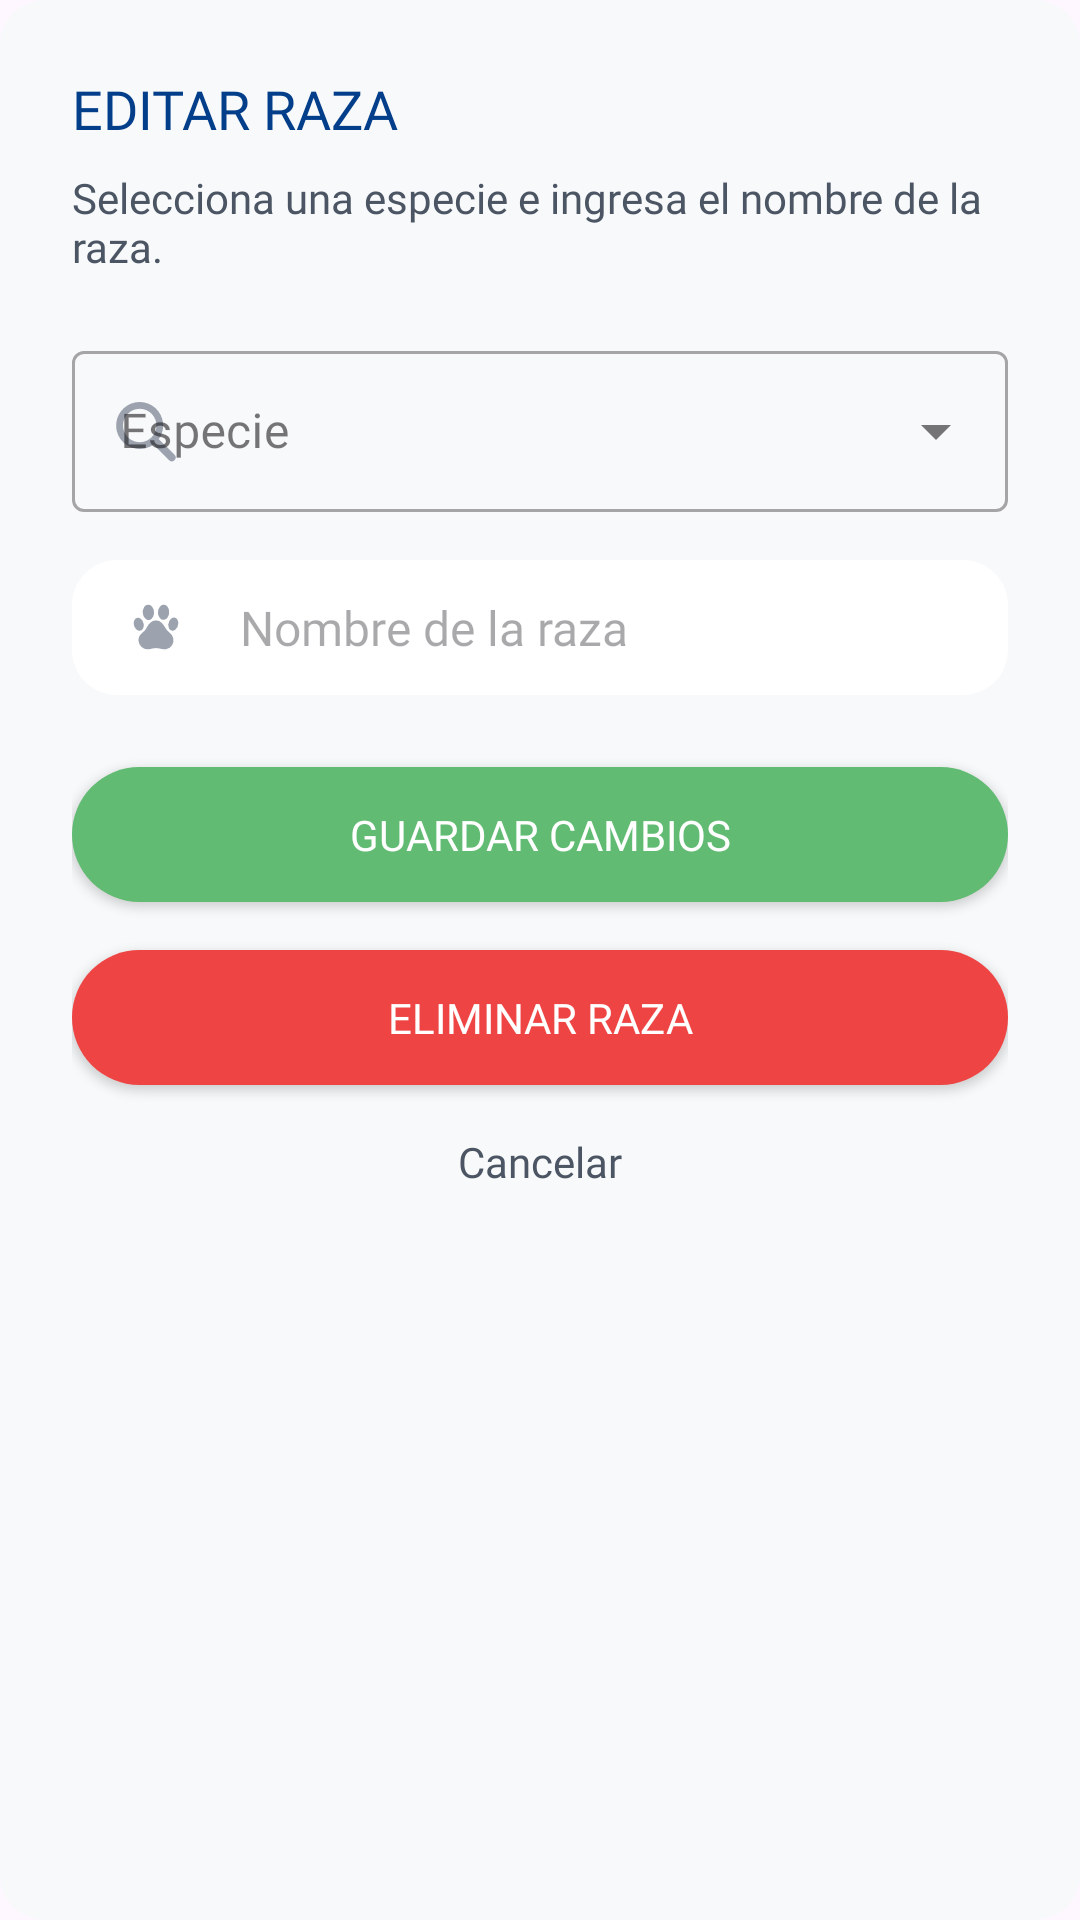

The Android layout XML behind this screen, and the referenced resources:
<!-- AndroidManifest.xml: application theme Theme.ProyectoVeterinaria -->
<!-- res/layout/dialog_editar_raza.xml -->
<?xml version="1.0" encoding="utf-8"?>
<androidx.constraintlayout.widget.ConstraintLayout
    xmlns:android="http://schemas.android.com/apk/res/android"
    xmlns:app="http://schemas.android.com/apk/res-auto"
    android:layout_width="match_parent"
    android:layout_height="wrap_content"
    android:padding="24dp"
    android:background="@drawable/bg_input_rounded"
    android:backgroundTint="@color/brand_background">

    <TextView
        android:id="@+id/tvTituloDialog"
        android:layout_width="wrap_content"
        android:layout_height="wrap_content"
        android:text="EDITAR RAZA"
        android:fontFamily="@font/montserrat_bold"
        android:textColor="#023E8A"
        android:textSize="18sp"
        app:layout_constraintTop_toTopOf="parent"
        app:layout_constraintStart_toStartOf="parent" />

    <TextView
        android:id="@+id/tvInstrucciones"
        android:layout_width="0dp"
        android:layout_height="wrap_content"
        android:layout_marginTop="8dp"
        android:text="Selecciona una especie e ingresa el nombre de la raza."
        android:fontFamily="@font/montserrat"
        android:textColor="#4B5563"
        android:textSize="14sp"
        app:layout_constraintTop_toBottomOf="@id/tvTituloDialog"
        app:layout_constraintStart_toStartOf="parent"
        app:layout_constraintEnd_toEndOf="parent" />

    <com.google.android.material.textfield.TextInputLayout
        android:id="@+id/tilEspecie"
        style="@style/Widget.MaterialComponents.TextInputLayout.OutlinedBox.ExposedDropdownMenu"
        android:layout_width="0dp"
        android:layout_height="wrap_content"
        android:layout_marginTop="20dp"
        android:hint="Especie"
        app:startIconDrawable="@drawable/ic_search"
        app:startIconTint="#9CA3AF"
        app:layout_constraintEnd_toEndOf="parent"
        app:layout_constraintStart_toStartOf="parent"
        app:layout_constraintTop_toBottomOf="@id/tvInstrucciones">

        <AutoCompleteTextView
            android:id="@+id/actvEspecie"
            android:layout_width="match_parent"
            android:layout_height="wrap_content"
            android:inputType="none"
            android:fontFamily="@font/montserrat"
            android:padding="16dp" />
    </com.google.android.material.textfield.TextInputLayout>

    <EditText
        android:id="@+id/etNombreRaza"
        android:layout_width="0dp"
        android:layout_height="45dp"
        android:layout_marginTop="16dp"
        android:background="@drawable/bg_input_rounded"
        android:drawableStart="@drawable/ic_pet"
        android:textSize="16sp"
        android:drawablePadding="16dp"
        android:drawableTint="#9CA3AF"
        android:hint="Nombre de la raza"
        android:inputType="textCapSentences"
        android:paddingHorizontal="16dp"
        android:fontFamily="@font/montserrat"
        app:layout_constraintTop_toBottomOf="@id/tilEspecie"
        app:layout_constraintStart_toStartOf="parent"
        app:layout_constraintEnd_toEndOf="parent" />

    <Button
        android:id="@+id/btnGuardarEdicion"
        android:layout_width="0dp"
        android:layout_height="45dp"
        android:layout_marginTop="24dp"
        android:background="@drawable/bg_button_rounded"
        android:text="GUARDAR CAMBIOS"
        android:textColor="#FFFFFF"
        android:fontFamily="@font/montserrat_bold"
        app:backgroundTint="@null"
        app:layout_constraintTop_toBottomOf="@id/etNombreRaza"
        app:layout_constraintStart_toStartOf="parent"
        app:layout_constraintEnd_toEndOf="parent" />

    <Button
        android:id="@+id/btnEliminar"
        android:layout_width="0dp"
        android:layout_height="45dp"
        android:layout_marginTop="16dp"
        android:background="@drawable/bg_button_rounded_red"
        android:text="ELIMINAR RAZA"
        android:textColor="#FFFFFF"
        android:fontFamily="@font/montserrat_bold"
        app:backgroundTint="@null"
        app:layout_constraintTop_toBottomOf="@id/btnGuardarEdicion"
        app:layout_constraintStart_toStartOf="parent"
        app:layout_constraintEnd_toEndOf="parent" />

    <TextView
        android:id="@+id/btnCancelarEdicion"
        android:layout_width="wrap_content"
        android:layout_height="wrap_content"
        android:layout_marginTop="16dp"
        android:text="Cancelar"
        android:fontFamily="@font/montserrat_bold"
        android:textColor="#4B5563"
        app:layout_constraintTop_toBottomOf="@id/btnEliminar"
        app:layout_constraintStart_toStartOf="parent"
        app:layout_constraintEnd_toEndOf="parent" />

</androidx.constraintlayout.widget.ConstraintLayout>
<!-- resources referenced by this layout -->
<resources>
  <color name="brand_background">#F8F9FA</color>
  <!-- drawable bg_button_rounded (drawable) -->
  <?xml version="1.0" encoding="utf-8"?>
  <shape xmlns:android="http://schemas.android.com/apk/res/android">
      <solid android:color="#61bb72" /> <corners android:radius="25dp" />
  </shape>
  <!-- drawable bg_button_rounded_red (drawable) -->
  <?xml version="1.0" encoding="utf-8"?>
  <shape xmlns:android="http://schemas.android.com/apk/res/android">
      <solid android:color="@color/error_red" /> <corners android:radius="25dp" />
  </shape>
  <!-- drawable bg_input_rounded (drawable) -->
  <?xml version="1.0" encoding="utf-8"?>
  <shape xmlns:android="http://schemas.android.com/apk/res/android">
      <solid android:color="#FFFFFF" /> <corners android:radius="15dp" />
  </shape>
  <!-- drawable ic_pet (drawable) -->
  <vector xmlns:android="http://schemas.android.com/apk/res/android"
      android:width="24dp"
      android:height="24dp"
      android:viewportWidth="24"
      android:viewportHeight="24">
    <path
        android:fillColor="#FF000000"
        android:pathData="M6.16,16.49A3.15,3.15 0,0 1,7.35 14l0.76,-0.65A4.68,4.68 0,0 0,9 12a5,5 0,0 1,1.25 -1.56,2.68 2.68,0 0,1 3.67,0.2A5.84,5.84 0,0 1,15 12.1a5.23,5.23 0,0 0,1.54 1.8,3.12 3.12,0 0,1 1.2,1.82A3,3 0,0 1,15.4 19.4,3.67 3.67,0 0,1 14,19.34c-0.48,-0.09 -1,-0.19 -1.43,-0.27a4.81,4.81 0,0 0,-1.77 0.12,7.75 7.75,0 0,1 -1.66,0.25 3,3 0,0 1,-2.91 -2.56C6.17,16.73 6.17,16.59 6.16,16.49Z"/>
    <path
        android:fillColor="#FF000000"
        android:pathData="M12.64,7.16a3.14,3.14 0,0 1,0.66 -1.94,1.65 1.65,0 0,1 1.16,-0.66 1.5,1.5 0,0 1,1.33 0.61,2.68 2.68,0 0,1 0.59,1.62 3.08,3.08 0,0 1,-0.57 2.08,1.75 1.75,0 0,1 -1.05,0.72A1.48,1.48 0,0 1,13.28 9,2.92 2.92,0 0,1 12.64,7.16Z"/>
    <path
        android:fillColor="#FF000000"
        android:pathData="M11.36,7.23a2.78,2.78 0,0 1,-0.8 2,1.44 1.44,0 0,1 -1.92,0.11 2.53,2.53 0,0 1,-1 -1.62,3.06 3.06,0 0,1 0.4,-2.34A1.54,1.54 0,0 1,9.5 4.56a1.62,1.62 0,0 1,1.22 0.69A3.17,3.17 0,0 1,11.36 7.23Z"/>
    <path
        android:fillColor="#FF000000"
        android:pathData="M4.58,10.93a2.5,2.5 0,0 1,0.25 -1.25,1.3 1.3,0 0,1 1.93,-0.52 2.56,2.56 0,0 1,1.11 1.75,2.56 2.56,0 0,1 -0.14,1.47 1.34,1.34 0,0 1,-1.36 0.88,1.72 1.72,0 0,1 -1.09,-0.61A2.78,2.78 0,0 1,4.58 10.93Z"/>
    <path
        android:fillColor="#FF000000"
        android:pathData="M19.42,10.94a2.64,2.64 0,0 1,-1.06 2,1.3 1.3,0 0,1 -2.05,-0.53 2.62,2.62 0,0 1,0.11 -2.36,2.17 2.17,0 0,1 0.89,-1 1.28,1.28 0,0 1,1.82 0.49A2.43,2.43 0,0 1,19.42 10.94Z"/>
  </vector>
  <!-- drawable ic_search (drawable) -->
  <vector xmlns:android="http://schemas.android.com/apk/res/android"
      android:width="24dp"
      android:height="24dp"
      android:viewportWidth="24"
      android:viewportHeight="24">
    <path
        android:fillColor="#FF000000"
        android:pathData="M15.24,16.49A7.94,7.94 0,0 1,4.17 14.73a7.84,7.84 0,1 1,12.76 0L19.25,17c1,1 2,2 3,3a1.28,1.28 0,0 1,-1.84 1.77l-4.63,-4.62A7.66,7.66 0,0 1,15.24 16.49ZM10.53,15.74A5.57,5.57 0,1 0,5 10.12,5.59 5.59,0 0,0 10.53,15.74Z"/>
  </vector>
  <style name="Theme.ProyectoVeterinaria" parent="Base.Theme.ProyectoVeterinaria" />
  <color name="error_red">#EF4444</color>
  <style name="Base.Theme.ProyectoVeterinaria" parent="Theme.Material3.DayNight.NoActionBar">
          
          
      </style>
</resources>
